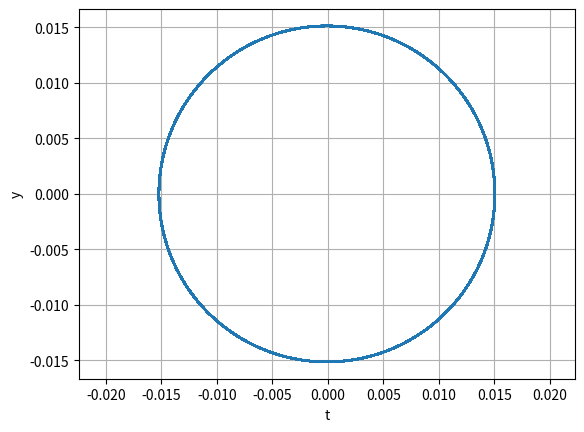

The script that saved this image:
"""
Program for å løse differensiallikning d theta / d t

All kode er egenskrevet
"""

import numpy as np
import matplotlib.pyplot as plt


class Diff_eq:
	def __init__(self, sma, ecc, spin, ang):

		self.a = sma
		self.e = ecc
		self.h = spin
		self.ang = ang

	def __call__(self, t, u):
		return (
			(1 + self.e * np.cos(u - self.ang)) ** 2
			* self.h
			* (self.a * (1 - self.e ** 2)) ** (-2)
		)

	def solve(self, u0, T, dt):
		n = int(T / dt)
		t = np.linspace(0, T, n)

		u = np.zeros((len(u0), n))
		u[:,0] = u0

		for i in range(n - 1):
			u[:,i + 1] = u[:,i] + self(0, u[:,i]) * dt

		return t, np.transpose(u)


if __name__ == "__main__":
	a = 0.0151386
	e = 0.0057
	h = 1.5520257
	ang = 0

	u0 = [0]
	T = 1
	dt = 0.000001

	decay_model = Diff_eq(a, e, h, ang)
	t, u = decay_model.solve(u0, T, dt)
	print(u[0])

	r = a * (1 - e ** 2) / (1 + e * np.cos(u - ang))

	x = r * np.cos(u)
	y = r * np.sin(u)

	plt.plot(x, y)

	plt.axis("equal")
	plt.xlabel("t")
	plt.ylabel("y")
	plt.grid()
	plt.show()
